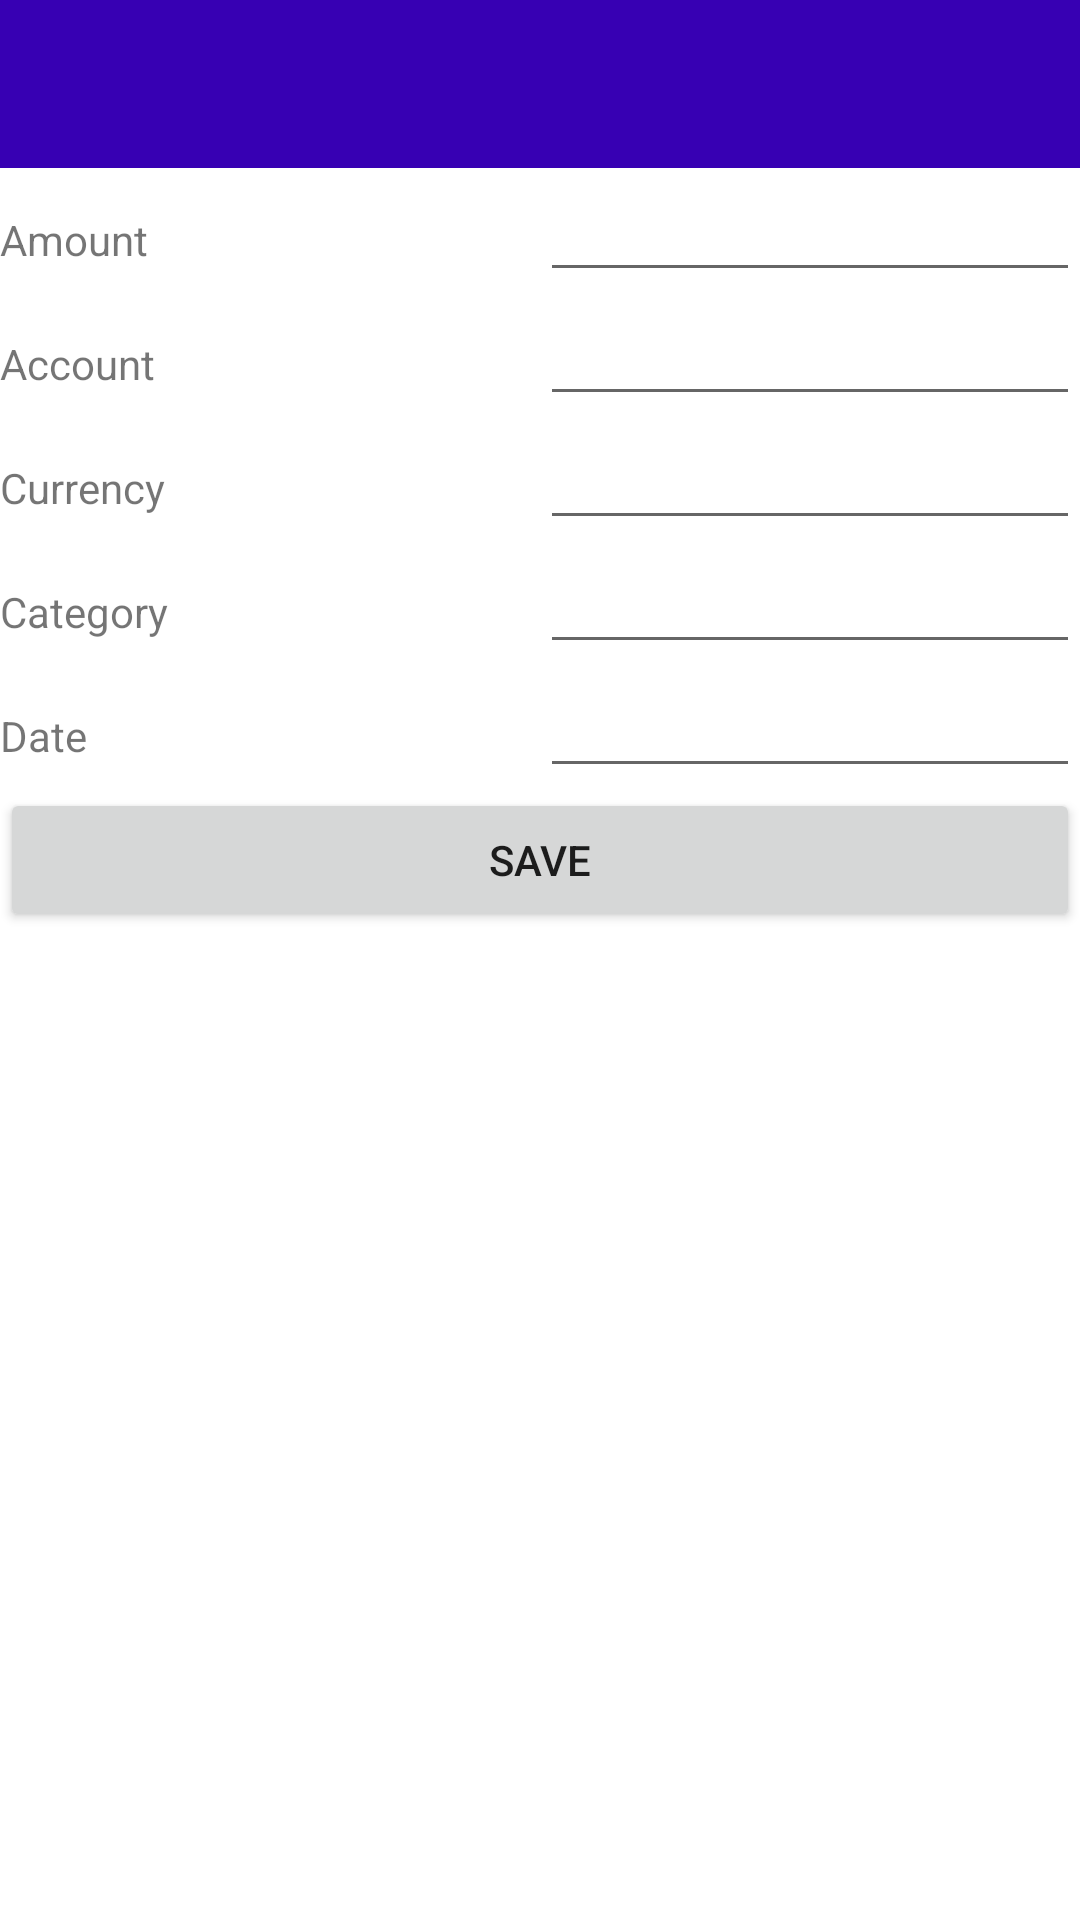

Android layout source for this screen:
<!-- AndroidManifest.xml: application theme Theme.CostAccounting -->
<!-- res/layout/activity_edit_transaction.xml -->
<?xml version="1.0" encoding="utf-8"?>
<androidx.constraintlayout.widget.ConstraintLayout xmlns:android="http://schemas.android.com/apk/res/android"
    xmlns:app="http://schemas.android.com/apk/res-auto"
    xmlns:tools="http://schemas.android.com/tools"
    android:layout_width="match_parent"
    android:layout_height="match_parent"
    tools:context=".activities.EditTransactionActivity">

    <include
        android:id="@+id/toolbar_edit_transaction"
        layout="@layout/toolbar_edit" />

    <LinearLayout
        android:layout_width="match_parent"
        android:layout_height="0dp"
        android:orientation="vertical"
        app:layout_constraintBottom_toBottomOf="parent"
        app:layout_constraintEnd_toEndOf="parent"
        app:layout_constraintHorizontal_bias="0.5"
        app:layout_constraintStart_toStartOf="parent"
        app:layout_constraintTop_toBottomOf="@+id/toolbar_edit_transaction">

        <LinearLayout
            android:layout_width="match_parent"
            android:layout_height="wrap_content"
            android:orientation="horizontal">

            <TextView
                android:id="@+id/textView2"
                android:layout_width="0dp"
                android:layout_height="wrap_content"
                android:layout_weight="1"
                android:text="@string/amount" />

            <EditText
                android:id="@+id/editTextEditTransactionAmount"
                android:layout_width="0dp"
                android:layout_height="wrap_content"
                android:layout_weight="1"
                android:ems="10"
                android:inputType="numberDecimal" />
        </LinearLayout>

        <LinearLayout
            android:layout_width="match_parent"
            android:layout_height="wrap_content"
            android:orientation="horizontal">

            <TextView
                android:layout_width="0dp"
                android:layout_height="wrap_content"
                android:layout_weight="1"
                android:text="@string/account" />

            <EditText
                android:id="@+id/editTextEditTransactionAccount"
                android:layout_width="0dp"
                android:layout_height="wrap_content"
                android:layout_weight="1"
                android:ems="10"
                android:inputType="textPersonName"
                android:clickable="false"
                android:cursorVisible="false"
                android:focusable="false"
                android:focusableInTouchMode="false" />
        </LinearLayout>

        <LinearLayout
            android:layout_width="match_parent"
            android:layout_height="wrap_content"
            android:orientation="horizontal">

            <TextView
                android:layout_width="0dp"
                android:layout_height="wrap_content"
                android:layout_weight="1"
                android:text="@string/currency" />

            <EditText
                android:id="@+id/editTextEditTransactionCurrency"
                android:layout_width="0dp"
                android:layout_height="wrap_content"
                android:layout_weight="1"
                android:ems="10"
                android:inputType="textPersonName"
                android:clickable="false"
                android:cursorVisible="false"
                android:focusable="false"
                android:focusableInTouchMode="false" />
        </LinearLayout>

        <LinearLayout
            android:layout_width="match_parent"
            android:layout_height="wrap_content"
            android:orientation="horizontal">

            <TextView
                android:id="@+id/textView3"
                android:layout_width="0dp"
                android:layout_height="wrap_content"
                android:layout_weight="1"
                android:text="@string/category" />

            <EditText
                android:id="@+id/editTextEditTransactionCategory"
                android:layout_width="0dp"
                android:layout_height="wrap_content"
                android:layout_weight="1"
                android:ems="10"
                android:inputType="textPersonName"
                android:clickable="false"
                android:cursorVisible="false"
                android:focusable="false"
                android:focusableInTouchMode="false" />
        </LinearLayout>

        <LinearLayout
            android:layout_width="match_parent"
            android:layout_height="wrap_content"
            android:orientation="horizontal">

            <TextView
                android:id="@+id/textView4"
                android:layout_width="0dp"
                android:layout_height="wrap_content"
                android:layout_weight="1"
                android:text="@string/date" />

            <EditText
                android:id="@+id/editTextEditTransactionDate"
                android:layout_width="0dp"
                android:layout_height="wrap_content"
                android:layout_weight="1"
                android:ems="10"
                android:clickable="false"
                android:cursorVisible="false"
                android:focusable="false"
                android:focusableInTouchMode="false"
                android:inputType="date" />
        </LinearLayout>

        <Button
            android:id="@+id/buttonTransactionSave"
            android:layout_width="match_parent"
            android:layout_height="wrap_content"
            android:text="@string/save" />
    </LinearLayout>

</androidx.constraintlayout.widget.ConstraintLayout>
<!-- res/layout/toolbar_edit.xml (included above) -->
<androidx.appcompat.widget.Toolbar
    xmlns:android="http://schemas.android.com/apk/res/android"
    android:id="@+id/toolbar_edit"
    android:layout_width="match_parent"
    android:layout_height="wrap_content"
    android:background="?attr/colorPrimaryDark"
    android:fitsSystemWindows="true"
    android:minHeight="?attr/actionBarSize"
    android:theme="@style/ThemeOverlay.AppCompat.Dark.ActionBar" />
<!-- resources referenced by this layout -->
<resources>
  <string name="account">Account</string>
  <string name="amount">Amount</string>
  <string name="category">Category</string>
  <string name="currency">Currency</string>
  <string name="date">Date</string>
  <string name="save">Save</string>
  <style name="Theme.CostAccounting" parent="Theme.MaterialComponents.DayNight.NoActionBar">
          
          <item name="colorPrimary">@color/purple_500</item>
          <item name="colorPrimaryVariant">@color/purple_700</item>
          <item name="colorOnPrimary">@color/white</item>
          
          <item name="colorSecondary">@color/teal_200</item>
          <item name="colorSecondaryVariant">@color/teal_700</item>
          <item name="colorOnSecondary">@color/black</item>
          
          <item name="android:statusBarColor" tools:targetApi="l">?attr/colorPrimaryVariant</item>
          
      </style>
  <!-- not gathered from this repository: default colours our renderer supplied (Android Studio template values) -->
  <color name="purple_500">#FF6200EE</color>
  <color name="purple_700">#FF3700B3</color>
  <color name="teal_200">#FF03DAC5</color>
  <color name="teal_700">#FF018786</color>
  <color name="black">#FF000000</color>
  <color name="white">#FFFFFFFF</color>
</resources>
